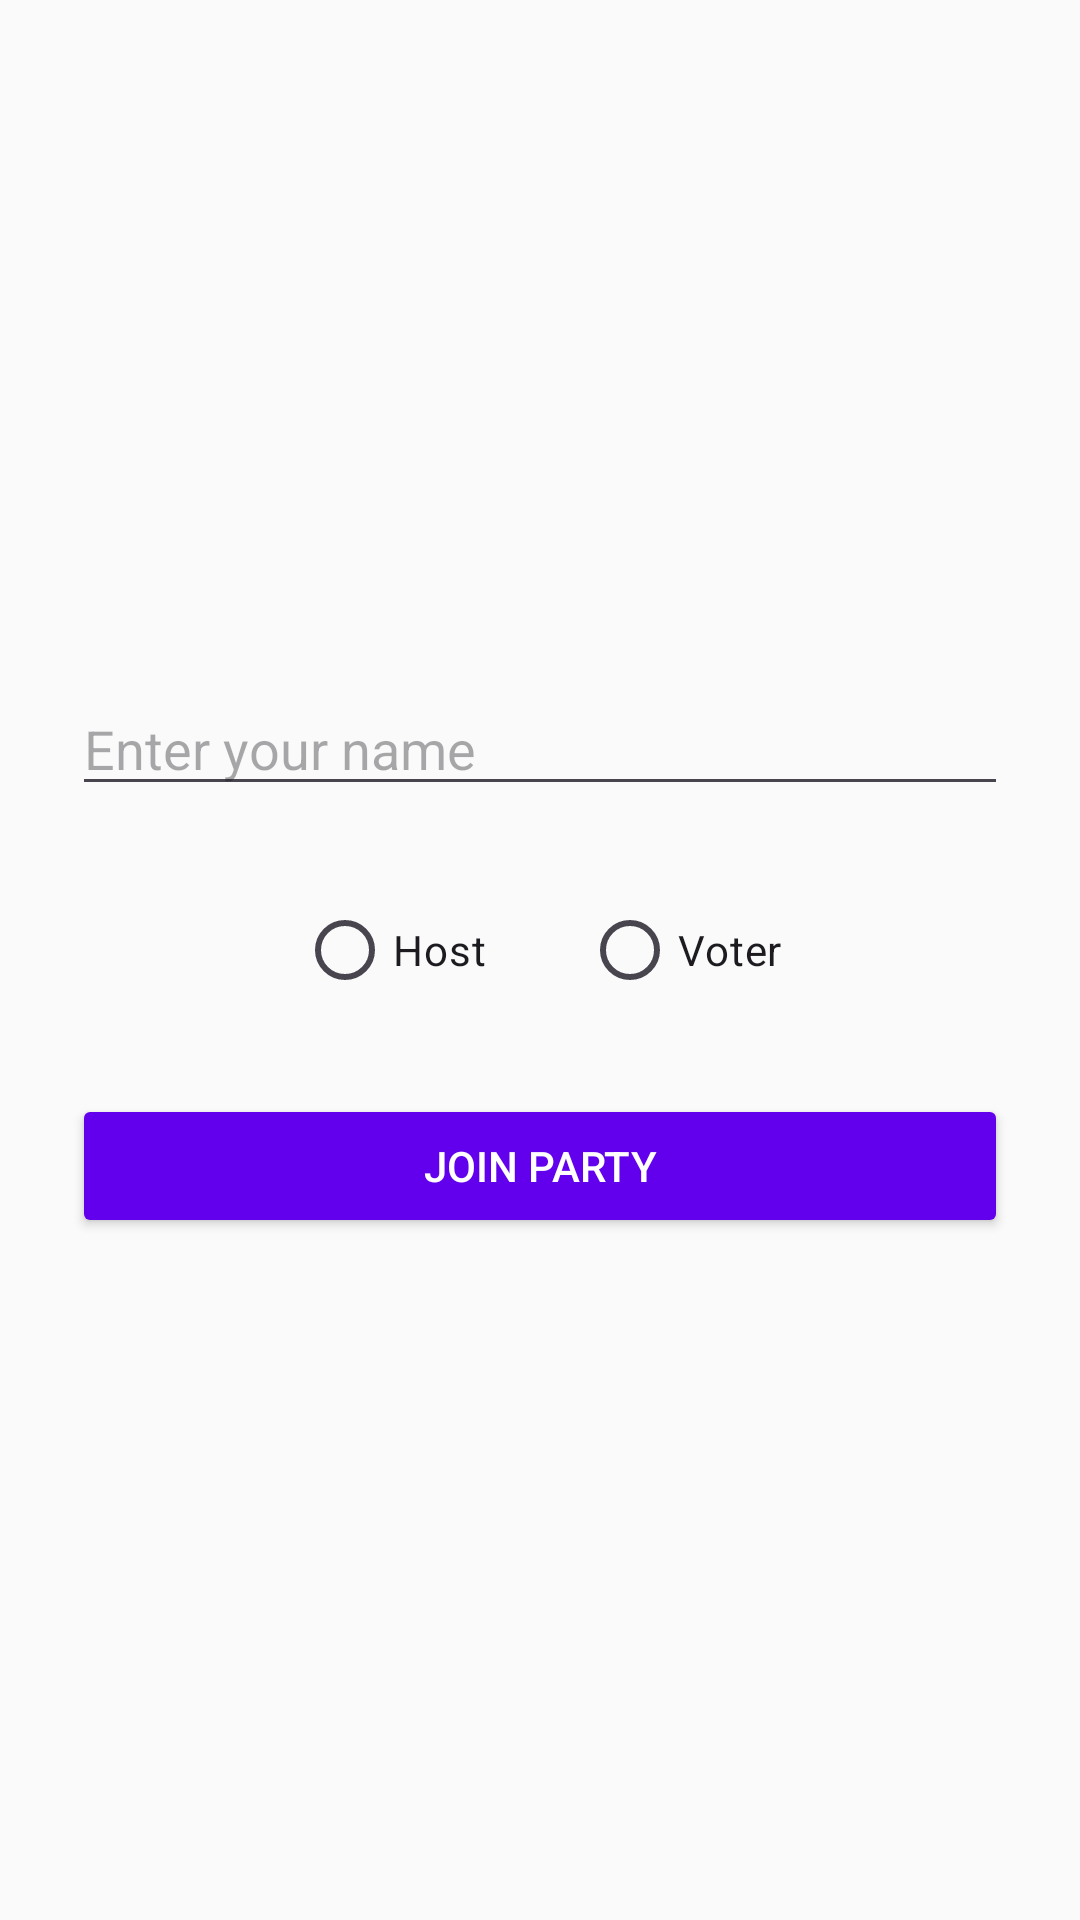

Layout XML and referenced resources for this Android screen:
<!-- AndroidManifest.xml: application theme Theme.MusicVotingApp -->
<!-- res/layout/activity_login.xml -->
<?xml version="1.0" encoding="utf-8"?>
<LinearLayout xmlns:android="http://schemas.android.com/apk/res/android"
    xmlns:tools="http://schemas.android.com/tools"
    android:layout_width="match_parent"
    android:layout_height="match_parent"
    android:orientation="vertical"
    android:gravity="center"
    android:padding="24dp"
    android:background="#FAFAFA">

    <EditText
        android:id="@+id/usernameEditText"
        android:layout_width="match_parent"
        android:layout_height="wrap_content"
        android:layout_marginBottom="24dp"
        android:hint="Enter your name"
        android:inputType="textPersonName"
        tools:ignore="HardcodedText,TouchTargetSizeCheck" />

    <RadioGroup
        android:id="@+id/roleGroup"
        android:layout_width="match_parent"
        android:layout_height="wrap_content"
        android:orientation="horizontal"
        android:gravity="center"
        android:layout_marginBottom="24dp">

        <RadioButton
            android:id="@+id/radioHost"
            android:layout_width="wrap_content"
            android:layout_height="wrap_content"
            android:text="Host"
            tools:ignore="HardcodedText" />

        <RadioButton
            android:id="@+id/radioVoter"
            android:layout_width="wrap_content"
            android:layout_height="wrap_content"
            android:text="Voter"
            android:layout_marginStart="32dp"
            tools:ignore="HardcodedText" />
    </RadioGroup>

    <Button
        android:id="@+id/loginButton"
        android:layout_width="match_parent"
        android:layout_height="wrap_content"
        android:text="Join Party"
        android:backgroundTint="#6200EE"
        android:textColor="#FFFFFF"
        tools:ignore="HardcodedText" />
</LinearLayout>
<!-- resources referenced by this layout -->
<resources>
  <style name="Theme.MusicVotingApp" parent="Base.Theme.MusicVotingApp" />
  <style name="Base.Theme.MusicVotingApp" parent="Theme.Material3.DayNight.NoActionBar">
          
          
      </style>
</resources>
